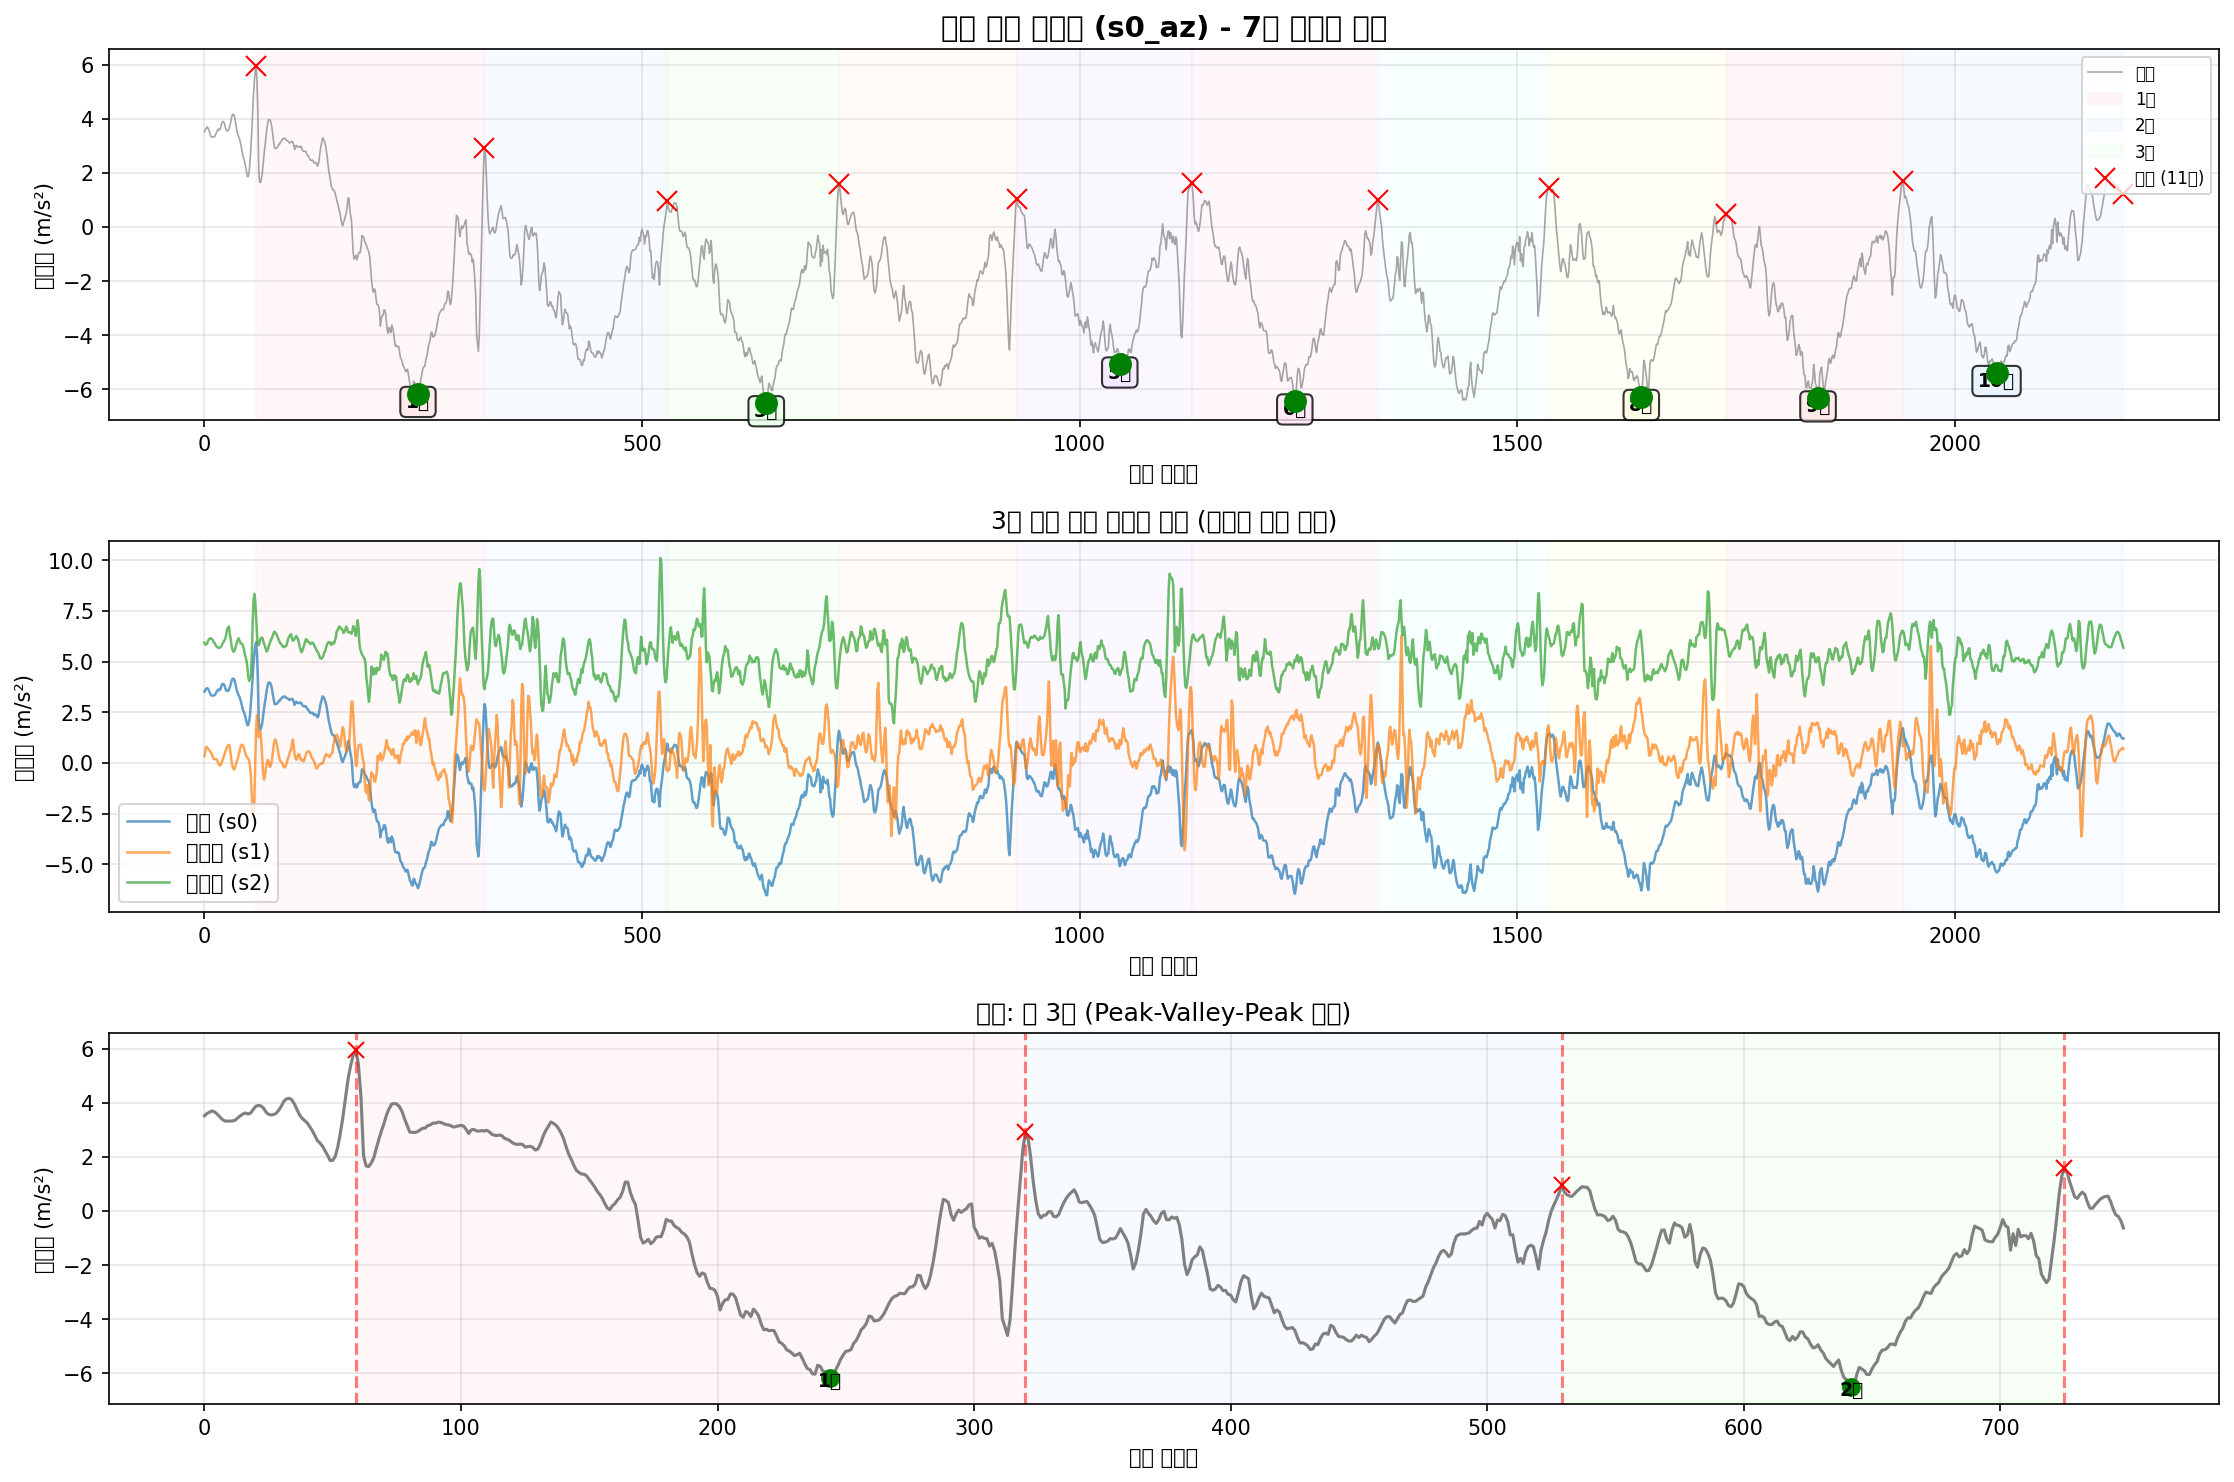

Source data for this figure (header and first rows):
timestamp, seq, millis, q0, q1, q2, s0_ax, s0_ay, s0_az, s0_gx, s0_gy, s0_gz, s1_ax, s1_ay, s1_az, s1_gx, s1_gy, s1_gz, s2_ax, s2_ay, s2_az, s2_gx, s2_gy, s2_gz
2025-10-12T00:05:15.951, 143070, 1249180, 0, 0, 0, -9.702, -0.2931, 3.521, -0.03186, -0.07796, 0.1111, -10.17, 6.917, 0.3388, 0.05476, -0.05503, 0.009621, 10.37, 5.492, 5.933, -0.08778, 0.04033, 0.0825
2025-10-12T00:05:15.963, 143071, 1249189, 0, 0, 0, -9.994, -0.02738, 3.605, -0.04625, -0.09288, 0.09508, -9.974, 7.413, 0.6045, 0.09046, -0.04757, 0.04479, 10.31, 5.159, 5.83, -0.07525, 0.0374, 0.07691
2025-10-12T00:05:15.970, 143072, 1249198, 0, 0, 0, -10.15, 0.08515, 3.655, -0.06464, -0.1094, 0.08123, -9.991, 7.64, 0.796, 0.1094, -0.03505, 0.07171, 10.37, 4.965, 5.849, -0.04568, 0.03367, 0.07051
2025-10-12T00:05:15.978, 143073, 1249207, 0, 0, 0, -10.21, 0.03247, 3.701, -0.08009, -0.1185, 0.0671, -10.11, 7.664, 0.7793, 0.1065, -0.0092, 0.08689, 10.47, 4.888, 5.892, -0.0129, 0.02568, 0.06358
2025-10-12T00:05:15.991, 143074, 1249216, 0, 0, 0, -10.19, -0.1782, 3.66, -0.09155, -0.1145, 0.05618, -10.24, 7.588, 0.717, 0.07901, 0.02757, 0.08743, 10.59, 4.9, 6.017, 0.01268, 0.01582, 0.05532
2025-10-12T00:05:15.996, 143075, 1249226, 0, 0, 0, -10.05, -0.4009, 3.576, -0.09928, -0.1027, 0.05191, -10.28, 7.506, 0.6476, 0.03637, 0.05768, 0.0765, 10.6, 5.003, 6.096, 0.02787, 0.004095, 0.04626
2025-10-12T00:05:16.005, 143076, 1249234, 0, 0, 0, -9.884, -0.5757, 3.478, -0.1051, -0.09101, 0.05245, -10.29, 7.396, 0.6069, -0.01639, 0.06568, 0.05838, 10.53, 5.154, 6.134, 0.034, -0.00683, 0.03827
2025-10-12T00:05:16.014, 143077, 1249243, 0, 0, 0, -9.702, -0.578, 3.377, -0.1139, -0.08382, 0.05884, -10.21, 7.291, 0.5279, -0.07341, 0.06035, 0.03733, 10.39, 5.281, 6.153, 0.03559, -0.01269, 0.03028
2025-10-12T00:05:16.025, 143078, 1249252, 0, 0, 0, -9.528, -0.4871, 3.327, -0.1267, -0.08195, 0.0695, -10.14, 7.114, 0.4656, -0.1198, 0.06168, 0.01975, 10.29, 5.417, 6.12, 0.04625, -0.01935, 0.02281
2025-10-12T00:05:16.038, 143079, 1249261, 0, 0, 0, -9.303, -0.3458, 3.322, -0.1384, -0.08249, 0.07883, -10.08, 6.896, 0.3459, -0.1483, 0.06861, 0.01255, 10.26, 5.518, 6.088, 0.06411, -0.02042, 0.01855
2025-10-12T00:05:16.043, 143080, 1249270, 0, 0, 0, -9.061, -0.1998, 3.325, -0.1438, -0.08249, 0.08815, -10.11, 6.702, 0.2573, -0.1725, 0.07047, 0.006689, 10.25, 5.592, 6.014, 0.08516, -0.02335, 0.02042
2025-10-12T00:05:16.053, 143081, 1249279, 0, 0, 0, -8.843, -0.03935, 3.332, -0.1379, -0.09181, 0.09322, -10.14, 6.537, 0.1951, -0.1875, 0.06887, 0.0005608, 10.26, 5.681, 5.945, 0.1075, -0.02388, 0.02148
2025-10-12T00:05:16.062, 143082, 1249288, 0, 0, 0, -8.615, 0.07796, 3.361, -0.1222, -0.1089, 0.09641, -10.16, 6.34, 0.1855, -0.1859, 0.06861, -0.003703, 10.26, 5.8, 5.885, 0.1158, -0.02122, 0.02148
2025-10-12T00:05:16.069, 143083, 1249298, 0, 0, 0, -8.474, 0.2264, 3.447, -0.09768, -0.1312, 0.09668, -10.17, 6.192, 0.1903, -0.1715, 0.0734, -0.005834, 10.23, 5.949, 5.78, 0.1078, -0.01536, 0.01962
2025-10-12T00:05:16.081, 143084, 1249307, 0, 0, 0, -8.445, 0.315, 3.523, -0.07317, -0.1456, 0.09428, -10.14, 6.082, 0.1783, -0.1424, 0.08486, -0.007433, 10.21, 6.042, 5.746, 0.09075, -0.01029, 0.01695
2025-10-12T00:05:16.092, 143085, 1249316, 0, 0, 0, -8.477, 0.3389, 3.583, -0.05425, -0.1467, 0.09082, -10.14, 6.082, 0.08497, -0.1163, 0.09472, -0.008499, 10.23, 6.097, 5.698, 0.06757, -0.0031, 0.01322
2025-10-12T00:05:16.099, 143086, 1249325, 0, 0, 0, -8.575, 0.3365, 3.624, -0.04279, -0.1384, 0.08469, -10.16, 6.106, -0.03714, -0.09713, 0.08886, -0.01063, 10.32, 6.057, 5.677, 0.04465, 0.004361, 0.008426
2025-10-12T00:05:16.107, 143087, 1249334, 0, 0, 0, -8.745, 0.2527, 3.583, -0.03826, -0.1299, 0.07963, -10.17, 6.182, -0.1114, -0.07634, 0.06541, -0.01063, 10.37, 6.002, 5.691, 0.02813, 0.008624, 0.004162
2025-10-12T00:05:16.117, 143088, 1249343, 0, 0, 0, -8.946, 0.1354, 3.622, -0.04279, -0.1238, 0.07456, -10.17, 6.324, -0.1281, -0.05476, 0.03583, -0.009831, 10.4, 5.958, 5.701, 0.01001, 0.009957, 0.0006985
2025-10-12T00:05:16.126, 143089, 1249352, 0, 0, 0, -9.202, 0.02529, 3.758, -0.04652, -0.1123, 0.07376, -10.18, 6.417, -0.04911, -0.04117, 0.00812, -0.01143, 10.43, 5.901, 5.729, -0.01104, 0.008358, -0.005164
2025-10-12T00:05:16.133, 143090, 1249361, 0, 0, 0, -9.453, -0.07766, 3.873, -0.04759, -0.09954, 0.07376, -10.23, 6.494, 0.05623, -0.03344, -0.01879, -0.01463, 10.42, 5.846, 5.82, -0.03875, 0.005693, -0.01156
2025-10-12T00:05:16.142, 143091, 1249370, 0, 0, 0, -9.59, -0.1351, 3.902, -0.04759, -0.1025, 0.0727, -10.24, 6.534, 0.1807, -0.02758, -0.03904, -0.01516, 10.37, 5.772, 5.911, -0.06726, 0.002496, -0.01769
2025-10-12T00:05:16.152, 143092, 1249379, 0, 0, 0, -9.614, -0.1351, 3.885, -0.04066, -0.1099, 0.06657, -10.24, 6.618, 0.3196, -0.01452, -0.0569, -0.01063, 10.33, 5.676, 6.005, -0.08804, 0.001164, -0.02462
2025-10-12T00:05:16.160, 143093, 1249388, 0, 0, 0, -9.465, -0.03217, 3.808, -0.03213, -0.1203, 0.05458, -10.24, 6.69, 0.4393, 0.004663, -0.06489, 0.0008273, 10.3, 5.53, 6.057, -0.1054, 0.004095, -0.02994
2025-10-12T00:05:16.171, 143094, 1249398, 0, 0, 0, -9.3, 0.08993, 3.653, -0.02707, -0.1304, 0.03753, -10.24, 6.791, 0.583, 0.02598, -0.07155, 0.01628, 10.26, 5.319, 6.184, -0.1357, 0.004628, -0.03954
2025-10-12T00:05:16.179, 143095, 1249407, 0, 0, 0, -9.219, 0.1618, 3.574, -0.02787, -0.1323, 0.02474, -10.34, 6.886, 0.6979, 0.0433, -0.07555, 0.04266, 10.27, 5.118, 6.364, -0.1504, 0.00516, -0.05046
2025-10-12T00:05:16.188, 143096, 1249416, 0, 0, 0, -9.178, 0.1618, 3.55, -0.03, -0.1273, 0.01461, -10.43, 6.994, 0.8056, 0.07874, -0.07368, 0.07997, 10.31, 4.979, 6.627, -0.1206, 0.008891, -0.05606
2025-10-12T00:05:16.197, 143097, 1249425, 0, 0, 0, -9.214, 0.1187, 3.567, -0.03053, -0.1177, 0.01115, -10.54, 7.116, 0.8583, 0.1102, -0.06809, 0.1173, 10.45, 5.171, 6.67, -0.04967, 0.0006306, -0.06059
2025-10-12T00:05:16.206, 143098, 1249434, 0, 0, 0, -9.295, 0.01811, 3.617, -0.03106, -0.1113, 0.01115, -10.68, 7.133, 0.8966, 0.1224, -0.07182, 0.1463, 10.56, 5.571, 6.732, 0.0292, 0.005427, -0.07817
2025-10-12T00:05:16.215, 143099, 1249443, 0, 0, 0, -9.422, -0.07766, 3.737, -0.03026, -0.1089, 0.01328, -10.86, 6.975, 0.7745, 0.1123, -0.05983, 0.1548, 10.8, 6.174, 6.333, 0.05878, 0.003295, -0.09523
2025-10-12T00:05:16.224, 143100, 1249452, 0, 0, 0, -9.595, -0.1878, 3.885, -0.02254, -0.1083, 0.01807, -10.98, 6.647, 0.3986, 0.08354, -0.008134, 0.1463, 11.09, 6.816, 6.11, 0.03986, -0.00683, -0.1054
2025-10-12T00:05:16.234, 143101, 1249461, 0, 0, 0, -9.856, -0.1974, 4.065, -0.008415, -0.1046, 0.0242, -11.04, 6.324, 0.06342, 0.06488, 0.04836, 0.1263, 11.2, 7.084, 5.77, -0.02996, -0.01989, -0.1176
2025-10-12T00:05:16.243, 143102, 1249470, 0, 0, 0, -10.16, -0.1998, 4.146, 0.007839, -0.1006, 0.03353, -11.03, 5.967, -0.1592, 0.05476, 0.08726, 0.09302, 11.2, 7.108, 5.595, -0.1155, -0.03508, -0.1229
2025-10-12T00:05:16.251, 143103, 1249479, 0, 0, 0, -10.46, -0.1447, 4.167, 0.02249, -0.09634, 0.04765, -10.98, 5.67, -0.2933, 0.06195, 0.115, 0.05732, 11.1, 6.863, 5.483, -0.1925, -0.03881, -0.1189
2025-10-12T00:05:16.261, 143104, 1249488, 0, 0, 0, -10.65, -0.06569, 4.117, 0.03395, -0.09128, 0.06417, -10.95, 5.445, -0.3197, 0.107, 0.1238, 0.0368, 10.96, 6.605, 5.504, -0.2618, -0.04387, -0.1088
2025-10-12T00:05:16.268, 143105, 1249497, 0, 0, 0, -10.69, 0.03247, 3.964, 0.03555, -0.08515, 0.07643, -10.87, 5.32, -0.2167, 0.1896, 0.09605, 0.0408, 10.78, 6.514, 5.624, -0.3297, -0.04707, -0.1024
2025-10-12T00:05:16.278, 143106, 1249506, 0, 0, 0, -10.53, 0.08993, 3.763, 0.02356, -0.06996, 0.08229, -10.77, 5.385, -0.05629, 0.2805, 0.03743, 0.06584, 10.56, 6.492, 5.794, -0.423, -0.04707, -0.1035
2025-10-12T00:05:16.287, 143107, 1249515, 0, 0, 0, -10.23, 0.1282, 3.564, 0.005175, -0.04705, 0.08069, -10.59, 5.495, 0.07778, 0.3665, -0.04011, 0.09835, 10.35, 6.418, 5.954, -0.5205, -0.04014, -0.1086
2025-10-12T00:05:16.296, 143108, 1249524, 0, 0, 0, -9.86, 0.1785, 3.43, -0.01401, -0.02173, 0.07323, -10.37, 5.68, 0.2166, 0.4289, -0.1246, 0.1311, 10.12, 6.191, 6.05, -0.5973, -0.02895, -0.1139
2025-10-12T00:05:16.308, 143109, 1249533, 0, 0, 0, -9.461, 0.2192, 3.344, -0.026, 0.005713, 0.05858, -10.15, 5.876, 0.389, 0.4688, -0.1979, 0.1626, 9.911, 5.877, 6.153, -0.6364, -0.01536, -0.1133
2025-10-12T00:05:16.314, 143110, 1249542, 0, 0, 0, -9.104, 0.2839, 3.262, -0.02574, 0.03369, 0.03992, -9.91, 6.051, 0.5542, 0.4888, -0.2538, 0.1905, 9.665, 5.58, 6.036, -0.6356, -0.01243, -0.1024
2025-10-12T00:05:16.325, 143111, 1249551, 0, 0, 0, -8.797, 0.3365, 3.124, -0.01241, 0.0622, 0.01834, -9.682, 6.19, 0.7601, 0.5005, -0.2845, 0.214, 9.535, 5.408, 5.918, -0.6039, -0.01189, -0.08643
2025-10-12T00:05:16.332, 143112, 1249560, 0, 0, 0, -8.512, 0.4084, 2.978, 0.0121, 0.08912, -0.002711, -9.481, 6.312, 0.8631, 0.4963, -0.294, 0.2303, 9.432, 5.401, 5.885, -0.54, -0.007097, -0.06618
2025-10-12T00:05:16.341, 143113, 1249569, 0, 0, 0, -8.295, 0.4634, 2.791, 0.04141, 0.1104, -0.02056, -9.349, 6.398, 0.9062, 0.4603, -0.2583, 0.23, 9.325, 5.535, 5.878, -0.4688, -0.009761, -0.04886
2025-10-12T00:05:16.350, 143114, 1249578, 0, 0, 0, -8.125, 0.5137, 2.606, 0.06859, 0.1291, -0.03522, -9.211, 6.431, 0.8511, 0.4105, -0.1976, 0.2129, 9.188, 5.657, 5.77, -0.4113, -0.01669, -0.03074
2025-10-12T00:05:16.360, 143115, 1249587, 0, 0, 0, -7.983, 0.5736, 2.513, 0.09204, 0.1469, -0.04508, -9.079, 6.364, 0.7601, 0.3607, -0.1422, 0.1844, 9.04, 5.607, 5.619, -0.3822, -0.02095, -0.01316
2025-10-12T00:05:16.369, 143116, 1249596, 0, 0, 0, -7.84, 0.5807, 2.398, 0.1126, 0.1651, -0.05387, -8.808, 6.283, 0.5973, 0.3194, -0.095, 0.1599, 8.851, 5.405, 5.377, -0.3654, -0.01163, -0.0001009
2025-10-12T00:05:16.379, 143117, 1249605, 0, 0, 0, -7.646, 0.5831, 2.228, 0.1299, 0.1826, -0.06266, -8.351, 6.194, 0.4249, 0.3036, -0.05876, 0.1415, 8.58, 5.322, 5.224, -0.3271, 0.001696, 0.004962
2025-10-12T00:05:16.386, 143118, 1249614, 0, 0, 0, -7.445, 0.6191, 2.053, 0.1408, 0.1997, -0.07252, -7.858, 6.19, 0.3052, 0.2631, -0.03771, 0.1338, 8.128, 5.302, 5.049, -0.2647, 0.004361, 0.01695
2025-10-12T00:05:16.396, 143119, 1249623, 0, 0, 0, -7.196, 0.6262, 1.864, 0.1408, 0.2176, -0.07998, -7.544, 6.245, 0.2693, 0.1976, -0.02519, 0.1362, 7.871, 5.228, 4.74, -0.2045, 0.001696, 0.04813
2025-10-12T00:05:16.405, 143120, 1249632, 0, 0, 0, -6.851, 0.576, 1.869, 0.1408, 0.2279, -0.09118, -7.219, 6.166, 0.2143, 0.1379, -0.002538, 0.1367, 7.91, 5.262, 4.252, -0.1022, 0.01449, 0.08117
2025-10-12T00:05:16.414, 143121, 1249641, 0, 0, 0, -6.58, 0.4539, 2.029, 0.1448, 0.2194, -0.1069, -7.137, 6.032, 0.1065, 0.04117, 0.04916, 0.1117, 8.058, 6.057, 4.041, 0.1451, 0.0008971, 0.1129
2025-10-12T00:05:16.423, 143122, 1249650, 0, 0, 0, -6.492, 0.1953, 2.381, 0.1445, 0.1976, -0.1154, -7.836, 5.881, -0.1161, -0.1104, 0.1286, 0.04719, 8.65, 7.359, 4.183, 0.3708, -0.02335, 0.1555
2025-10-12T00:05:16.432, 143123, 1249659, 0, 0, 0, -6.664, -0.1543, 2.899, 0.1443, 0.1778, -0.1066, -9.366, 5.66, -0.6429, -0.2269, 0.2205, -0.05193, 9.942, 8.7, 4.24, 0.5032, -0.07451, 0.2163
2025-10-12T00:05:16.441, 143124, 1249668, 0, 0, 0, -7.315, -0.4799, 3.504, 0.1461, 0.1701, -0.07705, -11.75, 5.297, -1.517, -0.3002, 0.322, -0.1689, 12.14, 9.813, 5.205, 0.4766, -0.0889, 0.2818
2025-10-12T00:05:16.451, 143125, 1249677, 0, 0, 0, -8.374, -0.6882, 4.201, 0.1477, 0.1611, -0.03309, -14.5, 4.899, -2.45, -0.37, 0.4358, -0.2925, 14.78, 9.871, 6.814, 0.2437, -0.04653, 0.3098
2025-10-12T00:05:16.458, 143126, 1249686, 0, 0, 0, -9.683, -0.6475, 4.9, 0.1365, 0.1507, 0.007415, -15.66, 4.538, -2.867, -0.3095, 0.4736, -0.3805, 16.03, 8.259, 7.968, -0.1112, 0.007825, 0.2347
2025-10-12T00:05:16.467, 143127, 1249695, 0, 0, 0, -11.36, -0.4847, 5.386, 0.1144, 0.1683, 0.02234, -14.23, 4.995, -1.926, -0.002798, 0.2852, -0.3786, 14.11, 5.542, 8.341, -0.423, 0.03234, 0.09103
2025-10-12T00:05:16.477, 143128, 1249705, 0, 0, 0, -13.59, -0.1543, 5.774, 0.08138, 0.2271, 0.01061, -11.32, 6.934, 0.06342, 0.4108, -0.07395, -0.2225, 10.51, 2.377, 7.989, -0.5027, 0.04966, 0.02734
2025-10-12T00:05:16.486, 143129, 1249714, 0, 0, 0, -15.2, 0.07557, 5.958, 0.0534, 0.2538, -4.592724144458771e-05, -9.124, 9.343, 1.708, 0.6825, -0.3044, 0.03573, 8.307, 0.1334, 7.139, -0.3486, 0.07178, 0.0849
... 2,134 more rows
